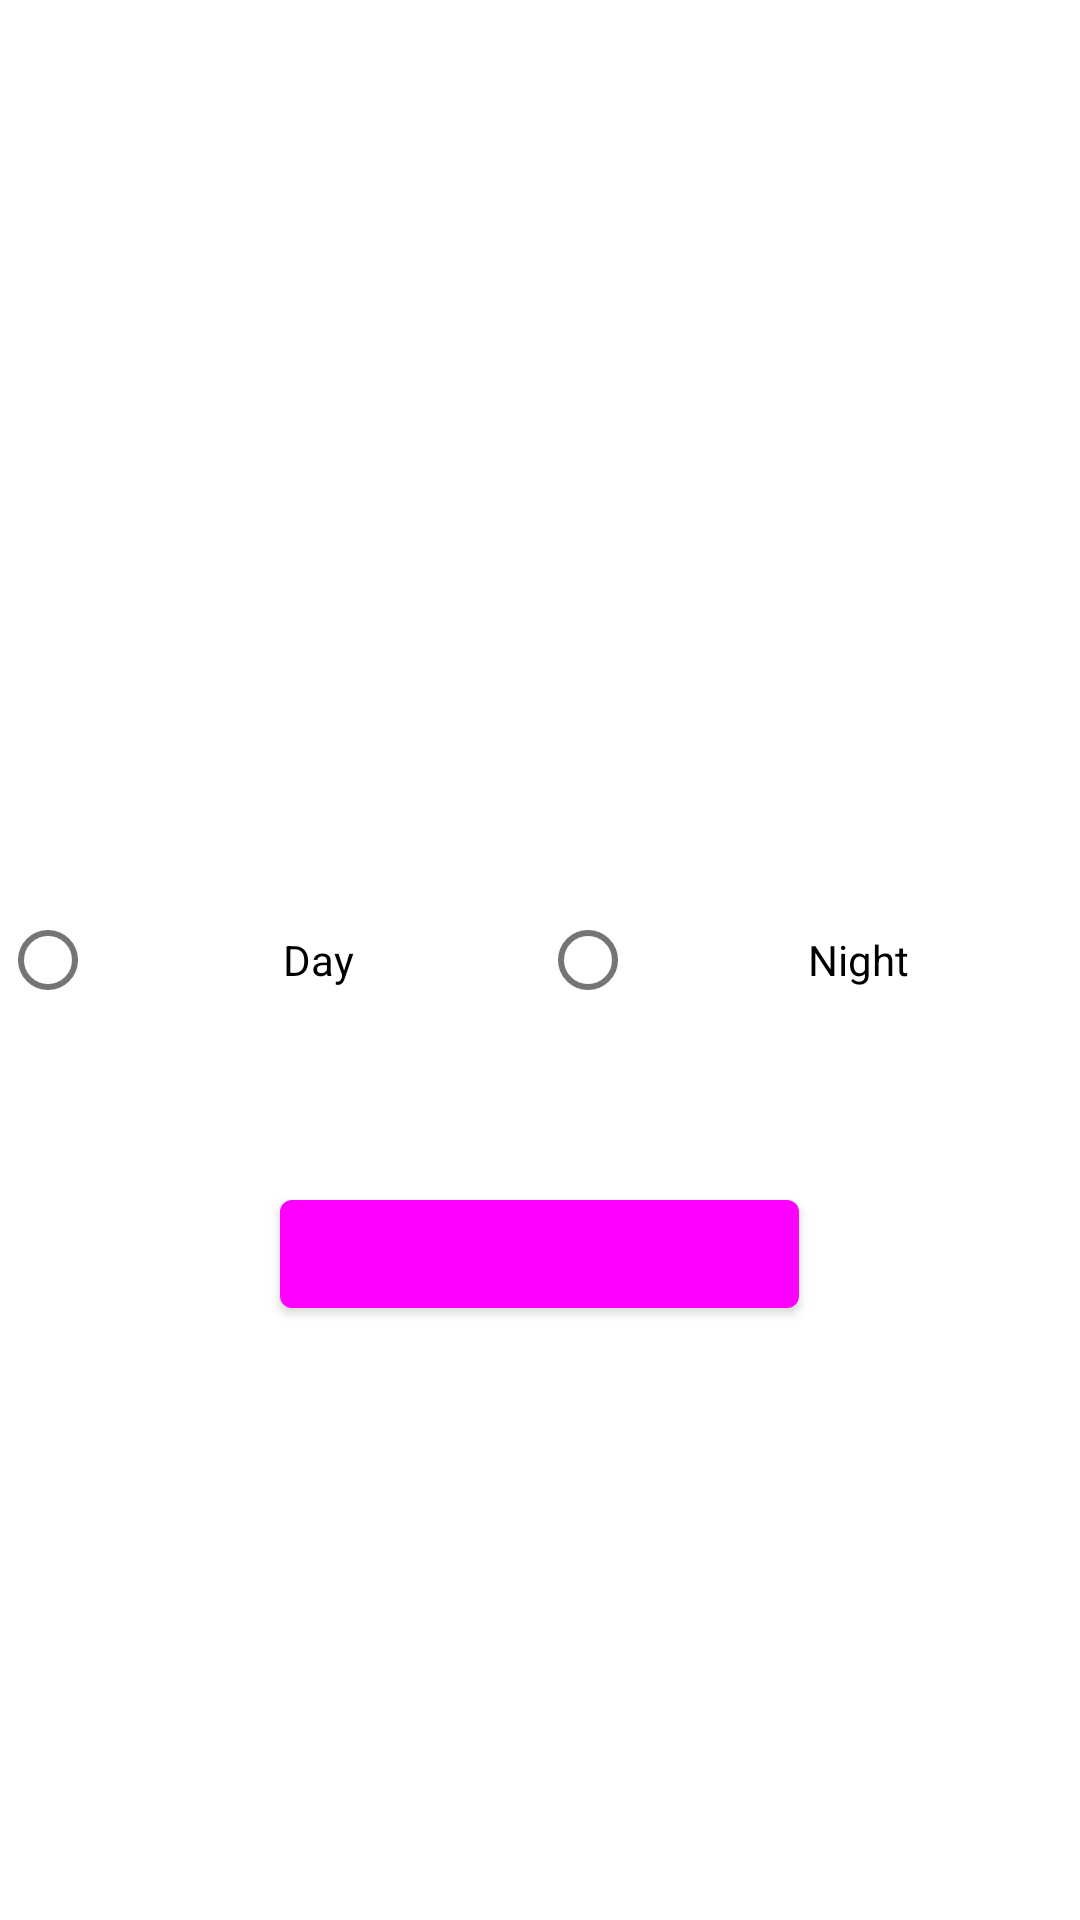

Here is an Android app screen rendered from its layout file. Give the layout XML and the strings, colors and styles it references.
<!-- AndroidManifest.xml: application theme ThemeCustom -->
<!-- res/layout/activity_setting.xml -->
<?xml version="1.0" encoding="utf-8"?>
<RelativeLayout xmlns:android="http://schemas.android.com/apk/res/android"
    xmlns:app="http://schemas.android.com/apk/res-auto"
    xmlns:tools="http://schemas.android.com/tools"
    android:layout_width="match_parent"
    android:layout_height="match_parent"
    tools:context=".SettingActivity">


    <RadioGroup
        android:id="@+id/theme_group"
        android:layout_width="match_parent"
        android:layout_height="wrap_content"
        android:layout_centerHorizontal="true"
        android:layout_centerVertical="true"
        android:orientation="horizontal">

        <com.google.android.material.radiobutton.MaterialRadioButton
            android:id="@+id/day_check"
            android:layout_width="@dimen/zero_dp"
            android:layout_height="wrap_content"
            android:layout_weight="2"
            android:text="@string/day_button"
            android:textAlignment="center" />

        <com.google.android.material.radiobutton.MaterialRadioButton
            android:id="@+id/night_check"
            android:layout_width="@dimen/zero_dp"
            android:layout_height="wrap_content"
            android:layout_marginEnd="0dp"
            android:layout_marginBottom="0dp"
            android:layout_weight="2"
            android:text="@string/night_button"
            android:textAlignment="center" />


    </RadioGroup>

    <com.google.android.material.button.MaterialButton
        android:id="@+id/exit_setting"
        android:layout_width="wrap_content"
        android:layout_height="wrap_content"
        android:layout_below="@id/theme_group"
        android:layout_centerHorizontal="true"
        android:layout_marginVertical="@dimen/exit_margin"

        android:text="@string/return_button" />

    />

</RelativeLayout>
<!-- resources referenced by this layout -->
<resources>
  <dimen name="exit_margin">50dp</dimen>
  <dimen name="zero_dp">0dp</dimen>
  <string name="day_button">Day</string>
  <string name="night_button">Night</string>
  <string name="return_button">save and return</string>
  <style name="ThemeCustom" parent="Theme.MaterialComponents.DayNight.DarkActionBar">
          <item name="colorPrimary">@color/light_primary</item>
          <item name="colorPrimaryVariant">@color/light_primary_variant</item>
          <item name="colorOnPrimary">@color/light_accent</item>
          <item name="android:statusBarColor" tools:targetApi="l">?attr/colorPrimaryVariant</item>
          <item name="windowNoTitle">true</item>
      </style>
</resources>
